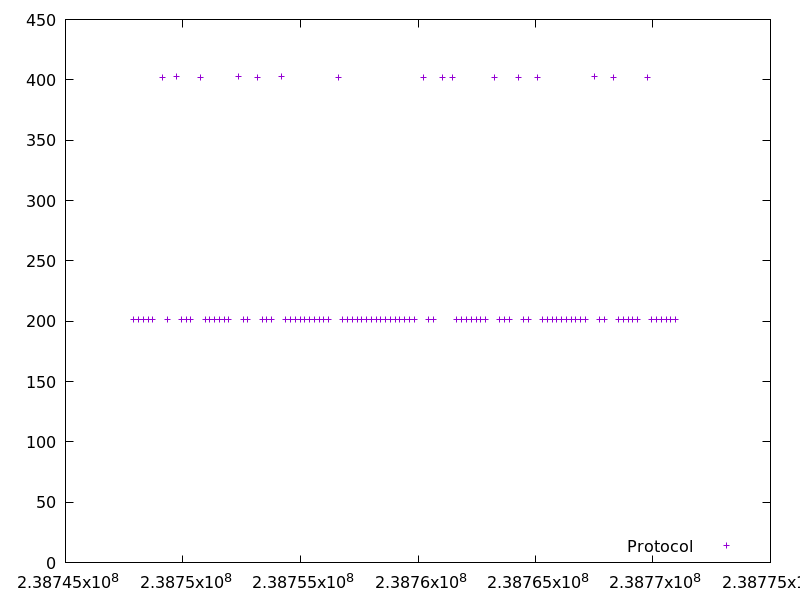

Values plotted in this chart, from the file beside it:
238747906.811245, 201.47564200000002
238748110, 201.5
238748314, 201.7
238748516, 201.4
238748719, 201.4
238749122, 401.8
238749324, 201.3
238749728, 402.5
238749931, 201.5
238750132, 201.4
238750334, 201.3
238750738, 402.3
238750940, 201.3
238751142, 201.3
238751345, 201.3
238751548, 201.3
238751751, 201.4
238751953, 201.4
238752356, 402.4
238752559, 201.3
238752761, 201.4
238753164, 402.2
238753367, 201.3
238753568, 201.3
238753771, 201.7
238754174, 402.5
238754377, 201.4
238754579, 201.4
238754780, 201.4
238754982, 201.3
238755183, 201.3
238755385, 201.4
238755588, 201.3
238755791, 201.3
238755994, 201.4
238756197, 201.4
238756601, 402.1
238756804, 201.4
238757007, 201.3
238757209, 201.4
238757413, 201.4
238757615, 201.2
238757817, 201.3
238758019, 201.4
238758221, 201.4
238758425, 201.3
238758627, 201.4
238758830, 201.4
238759031, 201.3
238759234, 201.4
238759437, 201.4
238759639, 201.4
238759843, 201.4
238760245, 402.3
238760447, 201.2
238760650, 201.4
238761054, 402.1
238761457, 402.1
238761660, 201.3
238761862, 201.4
238762064, 201.4
... 38 more rows
